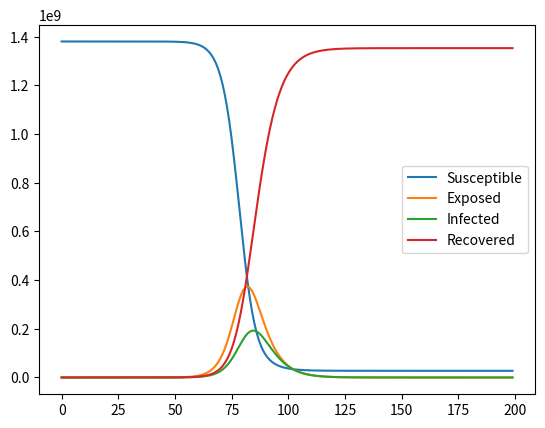

This figure's Python source:
''' adapted from:
https://towardsdatascience.com/simulating-compartmental-models-in-epidemiology-using-python-jupyter-widgets-8d76bdaff5c2'''
import numpy as np
import scipy
import matplotlib.pyplot as plt
import scipy.integrate
odeint = scipy.integrate.odeint

def ode_model(z, t, beta, sigma, gamma): # ODE model
    """
    Reference https://www.idmod.org/docs/hiv/model-seir.html
    """
    S, E, I, R = z
    N = S + E + I + R
    dSdt = -beta*S*I/N
    dEdt = beta*S*I/N - sigma*E
    dIdt = sigma*E - gamma*I
    dRdt = gamma*I
    return [dSdt, dEdt, dIdt, dRdt]

def ode_solver(t, initial_conditions, params): # ODE solver
    initE, initI, initR, initN = initial_conditions
    beta, sigma, gamma = params
    initS = initN - (initE + initI + initR)
    res = odeint(ode_model, [initS, initE, initI, initR], t, args=(beta, sigma, gamma))
    return res

def main(initN=1380000000, initE=1, initI=1, initR=0, initD=0, sigma=1/5.2, gamma=1/2.9, mu=0.034, R0=4., days=200):
    beta = R0 * gamma
    initial_conditions = [initE, initI, initR, initN]
    params = [beta, sigma, gamma]
    tspan = np.arange(0, days, 1)
    sol = ode_solver(tspan, initial_conditions, params)
    S, E, I, R = sol[:, 0], sol[:, 1], sol[:, 2], sol[:, 3]

    t = tspan
    plt.plot(t, S, label='Susceptible')
    plt.plot(t, E, label='Exposed')
    plt.plot(t, I, label='Infected')
    plt.plot(t, R, label='Recovered')
    plt.legend()
    plt.savefig("seir.png")


main() 

'''
interact(main,
         initE=IntSlider(min=0, max=100000, step=1, value=initE, description='initE', style=style, layout=slider_layout),
         initI=IntSlider(min=0, max=100000, step=10, value=initI, description='initI', style=style, layout=slider_layout),
         initR=IntSlider(min=0, max=100000, step=10, value=initR, description='initR', style=style, layout=slider_layout),
         initD=IntSlider(min=0, max=100000, step=10, value=initD, description='initD', style=style, layout=slider_layout),
         initN=IntSlider(min=0, max=1380000000, step=1000, value=initN, description='initN', style=style, layout=slider_layout),
         beta=FloatSlider(min=0, max=4, step=0.01, value=beta, description='Infection rate', style=style, layout=slider_layout),
         sigma=FloatSlider(min=0, max=4, step=0.01, value=sigma, description='Incubation rate', style=style, layout=slider_layout),
         gamma=FloatSlider(min=0, max=4, step=0.01, value=gamma, description='Recovery rate', style=style, layout=slider_layout),
         mu=FloatSlider(min=0, max=1, step=0.01, value=mu, description='Mortality rate', style=style, layout=slider_layout),
         days=IntSlider(min=1, max=600, step=7, value=days, description='Days', style=style, layout=slider_layout)
        );
'''
